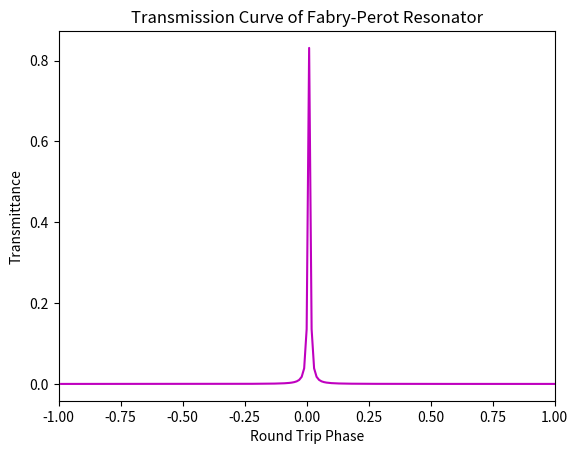

Generate this figure with matplotlib:
# -*- coding: utf-8 -*-
"""
Created on Fri Oct 19 21:20:12 2018

[redacted]
"""
import numpy as np
import matplotlib.pyplot as plt

ran = 200
phi = -1
r = 0.9987
r2 = 0.99689

t = np.sqrt(1-(r**2))
t2 = np.sqrt(1-(r2**2))


Etai = np.ndarray(ran, float)
Etsi = np.ndarray(ran, float)
phit = np.ndarray(ran, float)

for i in range(0,ran):
    
    Eta = -(t*t2*np.exp(1j*phi/2))/(1-r*r2*np.exp(1j*phi)) #asymmeteric transmission
    #Ets = (t*t)*np.exp(1j*phi)/(1-r*r*np.exp(1j*(phi))) #symmeteric
    
    EtaC = Eta.conjugate()
    #EtsC = Ets.conjugate()
    
    phi = phi + 0.01
    
    Etai[i] = abs(Eta)**2
    #Etsi[i] = abs(Ets)**2
    phit[i] = phi

plt.xlim([-1,1])
#plt.legend(Eta,Ets, borderpad=2)
#plt.legend([Etai, Etsi], ["line 2", "line 1"])

plt.title('Transmission Curve of Fabry-Perot Resonator')
plt.xlabel('Round Trip Phase')
plt.ylabel('Transmittance')
plt.plot(phit,Etai, 'm') #asymmeteric
#plt.plot(phit,Etsi, 'r') #symmeteric

plt.show()